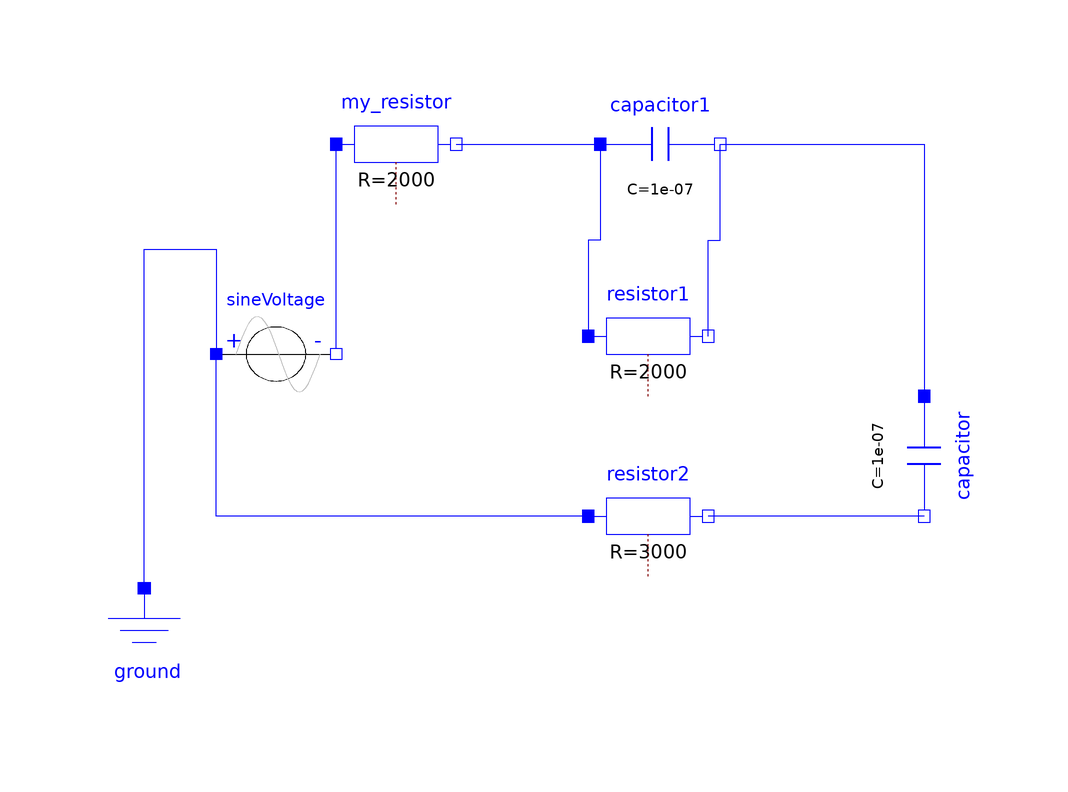

The Modelica model whose source follows is shown above as a component diagram (icons at their Placement, wires along their Line points).

model lab3
  Modelica.Electrical.Analog.Basic.Resistor resistor1(R = 2000)  annotation(
      Placement(visible = true, transformation(origin = {24, 12}, extent = {{-10, -10}, {10, 10}}, rotation = 0)));
  Modelica.Electrical.Analog.Basic.Resistor resistor2(R = 3000)  annotation(
      Placement(visible = true, transformation(origin = {24, -18}, extent = {{-10, -10}, {10, 10}}, rotation = 0)));
  Modelica.Electrical.Analog.Sources.SineVoltage sineVoltage(V = 220, f = 50)  annotation(
      Placement(visible = true, transformation(origin = {-38, 9}, extent = {{-10, -9}, {10, 9}}, rotation = 0)));
  Modelica.Electrical.Analog.Basic.Ground ground annotation(
      Placement(visible = true, transformation(origin = {-60, -40}, extent = {{-10, -10}, {10, 10}}, rotation = 0)));
  Modelica.Electrical.Analog.Basic.Capacitor capacitor(C = 0.0000001)  annotation(
      Placement(visible = true, transformation(origin = {70, -8}, extent = {{-10, -10}, {10, 10}}, rotation = 270)));
  Zinchenko.my_resistor my_resistor(R = 2000)  annotation(
      Placement(visible = true, transformation(origin = {-18, 44}, extent = {{-10, -10}, {10, 10}}, rotation = 0)));
  Modelica.Electrical.Analog.Basic.Capacitor capacitor1(C = 0.0000001) annotation(
      Placement(visible = true, transformation(origin = {26, 44}, extent = {{-10, -10}, {10, 10}}, rotation = 0)));
  equation
  connect(resistor1.n, capacitor1.n) annotation(
      Line(points = {{34, 12}, {34, 28}, {36, 28}, {36, 44}}, color = {0, 0, 255}));
  connect(capacitor1.p, resistor1.p) annotation(
      Line(points = {{16, 44}, {16, 28}, {14, 28}, {14, 12}}, color = {0, 0, 255}));
  connect(ground.p, sineVoltage.p) annotation(
      Line(points = {{-60, -30}, {-60, 26.5}, {-48, 26.5}, {-48, 9}}, color = {0, 0, 255}));
  connect(resistor2.p, sineVoltage.p) annotation(
      Line(points = {{14, -18}, {-48, -18}, {-48, 9}}, color = {0, 0, 255}));
  connect(sineVoltage.n, my_resistor.p) annotation(
      Line(points = {{-28, 10}, {-28, 44}}, color = {0, 0, 255}));
  connect(my_resistor.n, capacitor1.p) annotation(
      Line(points = {{-8, 44}, {16, 44}}, color = {0, 0, 255}));
  connect(capacitor1.n, capacitor.p) annotation(
      Line(points = {{36, 44}, {70, 44}, {70, 2}}, color = {0, 0, 255}));
  connect(capacitor.n, resistor2.n) annotation(
      Line(points = {{70, -18}, {34, -18}}, color = {0, 0, 255}));
    annotation(
      experiment(StartTime = 0, StopTime = 3, Tolerance = 1e-6, Interval = 0.002),
      Diagram(coordinateSystem(extent = {{-80, 60}, {100, -60}})));end lab3;